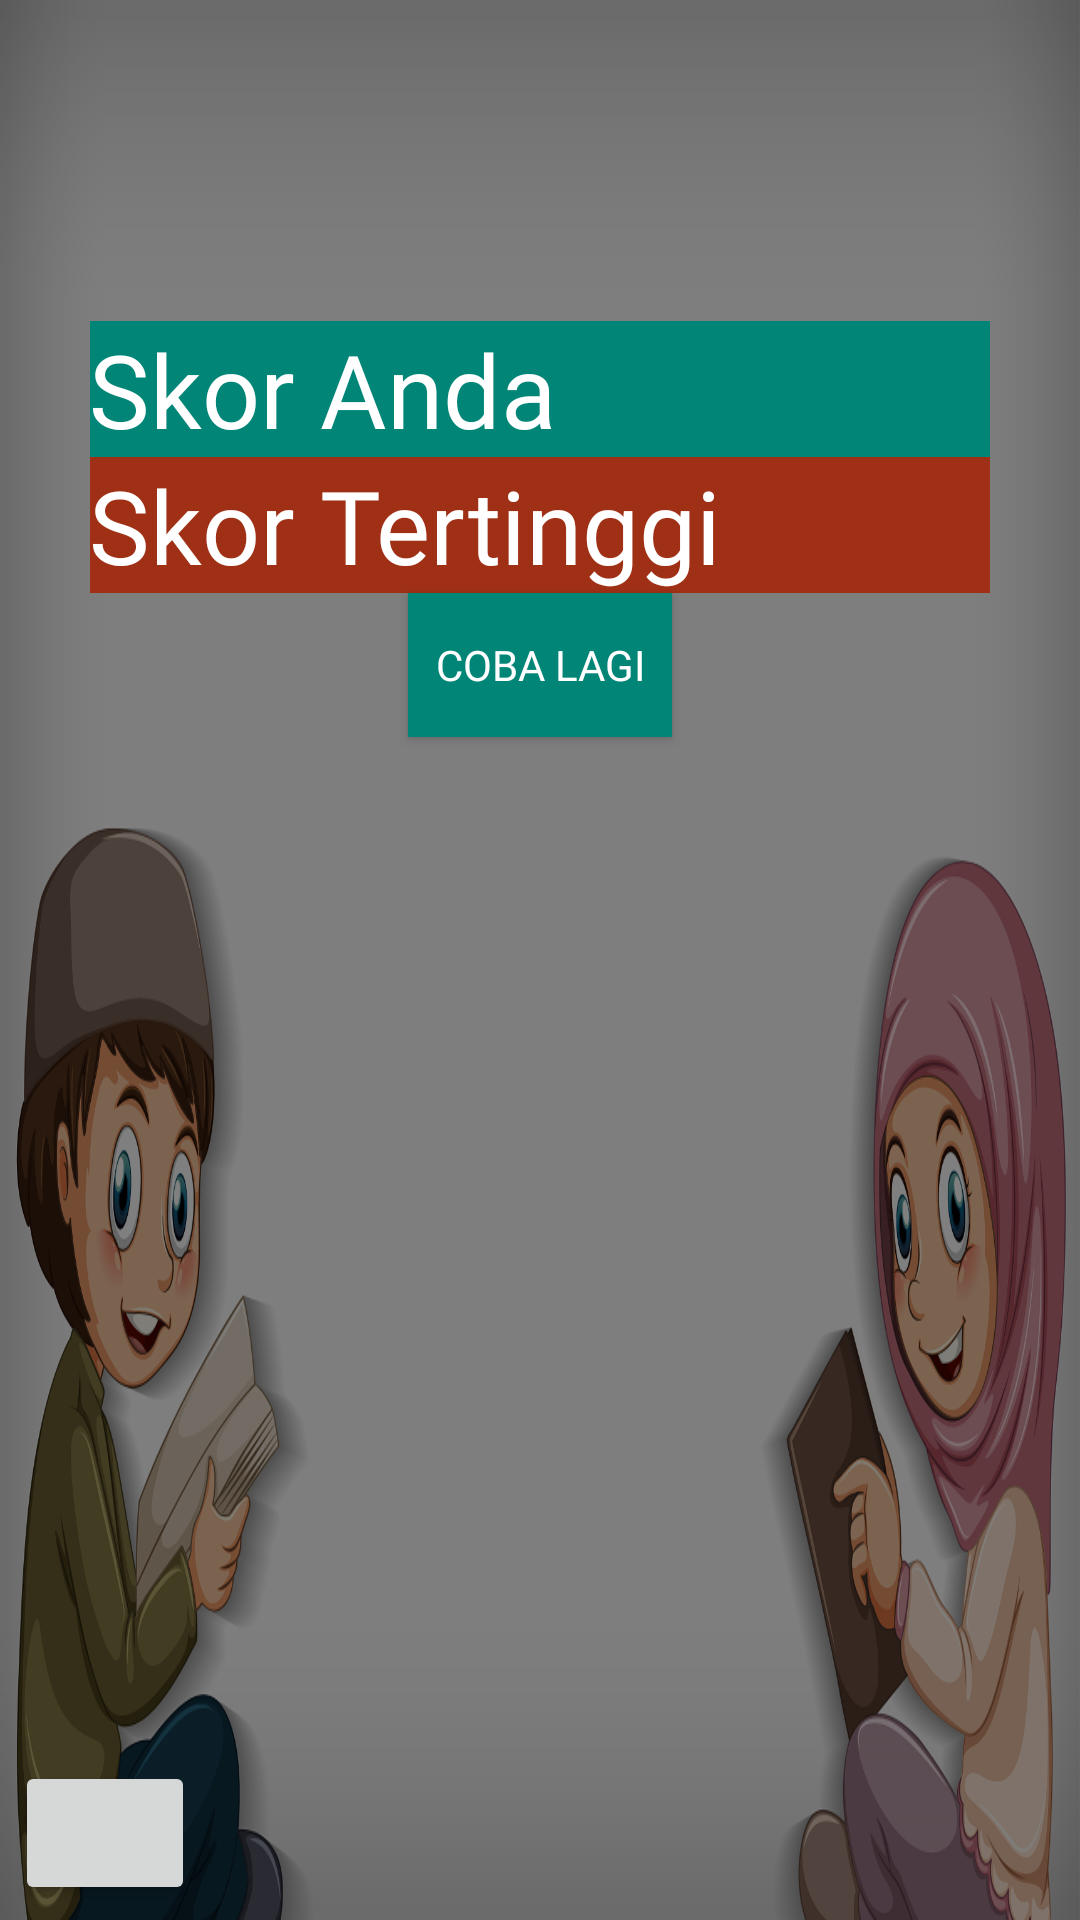

Produce the Android XML layout that renders to this screen, including the resource entries it uses.
<!-- AndroidManifest.xml: application theme AppTheme -->
<!-- res/layout/activity_quiz_score.xml -->
<?xml version="1.0" encoding="utf-8"?>

<RelativeLayout xmlns:android="http://schemas.android.com/apk/res/android"
    xmlns:tools="http://schemas.android.com/tools"
    android:layout_width="match_parent"
    android:layout_height="match_parent"
    xmlns:app="http://schemas.android.com/apk/res-auto"
    android:background="@drawable/bg1"
    tools:context=".QuizScoreActivity">

    <LinearLayout
        android:orientation="vertical"
        android:layout_width="match_parent"
        android:layout_height="match_parent"
        android:layout_marginTop="107dp"
        android:layout_alignParentTop="true"
        android:layout_alignParentStart="true">

        <TextView
            android:text="@string/skor_anda"
            android:fontFamily="@font/fredoka"
            android:layout_width="300dp"
            android:layout_height="wrap_content"
            android:id="@+id/result_label"
            android:background="@color/colorPrimary"
            android:textColor="#fff"
            android:layout_gravity="center_horizontal"
            android:padding="@dimen/activity_vertical_margin"
            android:textAppearance="@style/TextAppearance.AppCompat.Display1" />

        <TextView
            android:text="@string/skor_tertinggi"
            android:fontFamily="@font/fredoka"
            android:layout_width="300dp"
            android:layout_height="wrap_content"
            android:padding="@dimen/activity_vertical_margin"
            android:layout_gravity="center_horizontal"
            android:textColor="@color/colorPrimary1"
            android:background="@color/colorSplash"
            android:id="@+id/total_score_label"
            android:textAppearance="@style/TextAppearance.AppCompat.Display1" />

        <Button
            android:text="@string/coba_lagi"
            android:fontFamily="@font/fredoka"
            android:layout_width="wrap_content"
            android:layout_height="wrap_content"
            android:layout_gravity="center_horizontal"
            android:id="@+id/button"
            android:background="@color/colorPrimary"
            android:textColor="#fff"/>
    </LinearLayout>
    <Button
        android:id="@+id/back_to_main_button"
        android:layout_width="60dp"
        android:layout_height="wrap_content"
        app:icon="@drawable/ic_arrow_back_black_24dp"
        android:layout_alignParentBottom="true"
        android:layout_marginBottom="5dp"
        android:layout_alignParentStart="true"
        android:layout_marginStart="5dp" />

</RelativeLayout>
<!-- resources referenced by this layout -->
<resources>
  <color name="colorPrimary">#008577</color>
  <color name="colorPrimary1">#ffffff</color>
  <color name="colorSplash">#9f3015</color>
  <!-- drawable bg1: png bitmap (drawable, 389638 bytes) -->
  <string name="coba_lagi">coba lagi</string>
  <string name="skor_anda">Skor Anda</string>
  <string name="skor_tertinggi">Skor Tertinggi</string>
  <style name="AppTheme" parent="Theme.AppCompat.DayNight.NoActionBar">
          
          <item name="colorPrimary">@color/colorPrimary</item>
          <item name="colorPrimaryDark">@color/colorPrimaryDark</item>
          <item name="colorAccent">@color/colorAccent</item>
          <item name="android:windowAnimationStyle">@style/AppTheme.WindowTransition</item>
  
      </style>
  <color name="colorPrimaryDark">#00574B</color>
  <color name="colorAccent">#D81B60</color>
  <style name="AppTheme.WindowTransition">
      <item name="android:windowEnterAnimation">@android:anim/fade_in</item>
      <item name="android:windowExitAnimation">@android:anim/fade_out</item>
      </style>
</resources>
